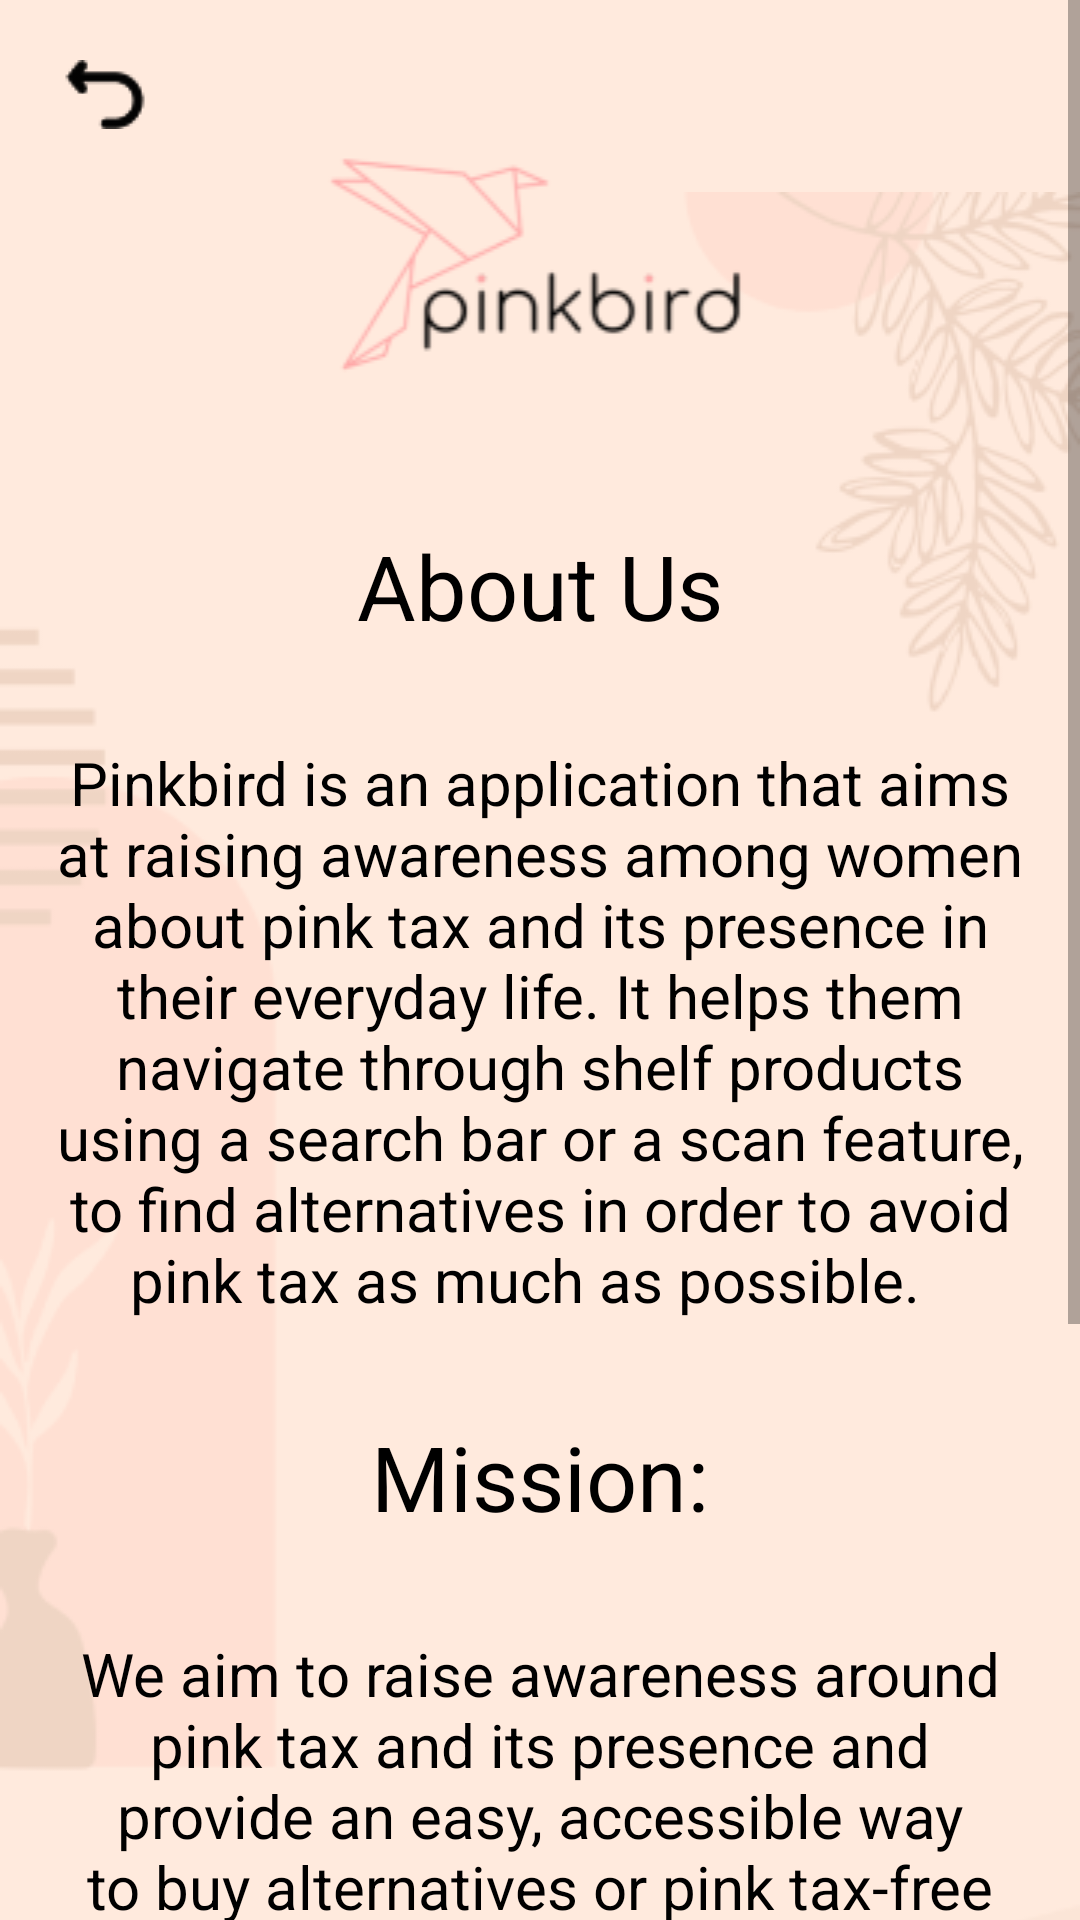

Produce the Android XML layout that renders to this screen, including the resource entries it uses.
<!-- AndroidManifest.xml: application theme Theme.Scanner -->
<!-- res/layout/activity_about_us.xml -->
<?xml version="1.0" encoding="utf-8"?>
<ScrollView xmlns:android="http://schemas.android.com/apk/res/android"
    xmlns:app="http://schemas.android.com/apk/res-auto"
    xmlns:tools="http://schemas.android.com/tools"
    android:layout_width="match_parent"
    android:layout_height="match_parent"
    android:fillViewport="true">
    <androidx.constraintlayout.widget.ConstraintLayout
        android:id="@+id/relativeLayout"
        android:layout_width="match_parent"
        android:layout_height="match_parent"
        tools:context=".ScanningActivity">

        <ImageView
            android:id="@+id/rectangle_15"
            android:layout_width="0dp"
            android:layout_height="0dp"
            android:background="#FFEADD"
            android:contentDescription="rectangle_15"
            android:src="@drawable/rectangle_15"
            app:layout_constraintBottom_toBottomOf="parent"
            app:layout_constraintEnd_toEndOf="parent"
            app:layout_constraintHorizontal_bias="0.0"
            app:layout_constraintStart_toStartOf="parent"
            app:layout_constraintTop_toTopOf="parent"
            app:layout_constraintVertical_bias="0.0" />


        <ImageView
            android:id="@+id/logo__1__2"
            android:layout_width="0dp"
            android:layout_height="wrap_content"
            android:layout_marginTop="50dp"
            android:contentDescription="logo__1__3"
            android:gravity="center|center_horizontal"
            android:src="@drawable/logo__1__3"
            app:layout_constraintBottom_toTopOf="@+id/textView7"
            app:layout_constraintEnd_toEndOf="@+id/rectangle_15"
            app:layout_constraintHorizontal_bias="0.0"
            app:layout_constraintStart_toStartOf="@+id/rectangle_15"
            app:layout_constraintTop_toTopOf="@+id/rectangle_15"
            app:layout_constraintVertical_bias="0.588" />

        <TextView
            android:id="@+id/textView4"
            android:layout_width="wrap_content"
            android:layout_height="wrap_content"

            android:layout_marginStart="155dp"
            android:layout_marginTop="32dp"
            android:layout_marginEnd="155dp"
            android:gravity="center|center_horizontal"
            android:scrollbars="none"
            android:text="Vision"
            android:textColor="@color/black"
            android:textSize="30sp"
            app:layout_constraintEnd_toEndOf="parent"
            app:layout_constraintStart_toStartOf="parent"
            app:layout_constraintTop_toBottomOf="@+id/textView6" />


        <TextView
            android:id="@+id/textView5"
            android:layout_width="0dp"
            android:layout_height="wrap_content"
            android:layout_marginStart="16dp"
            android:layout_marginTop="32dp"
            android:layout_marginEnd="16dp"
            android:layout_marginBottom="36dp"
            android:gravity="center|center_horizontal"
            android:scrollbars="none"
            android:text="Providing women the ability to purchase products they need without having to pay extra expenses or having difficulty finding alternatives. "
            android:textColor="@color/black"
            android:textSize="20sp"
            app:layout_constraintBottom_toBottomOf="parent"
            app:layout_constraintEnd_toEndOf="parent"
            app:layout_constraintHorizontal_bias="1.0"
            app:layout_constraintStart_toStartOf="parent"
            app:layout_constraintTop_toBottomOf="@+id/textView4"
            app:layout_constraintVertical_bias="0.0" />

        <TextView
            android:id="@+id/textView7"
            android:layout_width="wrap_content"
            android:layout_height="wrap_content"
            android:layout_marginTop="36dp"
            android:text="About Us"
            android:textColor="@color/black"
            android:textSize="30sp"
            app:layout_constraintEnd_toEndOf="parent"
            app:layout_constraintHorizontal_bias="0.5"
            app:layout_constraintStart_toStartOf="parent"
            app:layout_constraintTop_toBottomOf="@+id/logo__1__2" />

        <TextView
            android:id="@+id/textView3"
            android:layout_width="wrap_content"
            android:layout_height="wrap_content"
            android:layout_marginStart="8dp"
            android:layout_marginTop="32dp"
            android:layout_marginEnd="8dp"
            android:gravity="center|center_horizontal"
            android:scrollbars="none"
            android:text="Mission:"
            android:textColor="@color/black"
            android:textSize="30sp"
            app:layout_constraintEnd_toEndOf="parent"
            app:layout_constraintHorizontal_bias="0.5"
            app:layout_constraintStart_toStartOf="parent"
            app:layout_constraintTop_toBottomOf="@+id/textView9" />

        <TextView
            android:id="@+id/textView6"
            android:layout_width="0dp"
            android:layout_height="wrap_content"
            android:layout_marginStart="16dp"
            android:layout_marginTop="32dp"
            android:layout_marginEnd="16dp"
            android:gravity="center|center_horizontal"
            android:scrollbars="none"
            android:text="We aim to raise awareness around pink tax and its presence and provide an easy, accessible way to buy alternatives or pink tax-free products."
            android:textColor="@color/black"
            android:textSize="20sp"
            app:layout_constraintEnd_toEndOf="parent"
            app:layout_constraintHorizontal_bias="0.5"
            app:layout_constraintStart_toStartOf="parent"
            app:layout_constraintTop_toBottomOf="@+id/textView3" />


        <TextView
            android:id="@+id/textView9"
            android:layout_width="0dp"
            android:layout_height="wrap_content"
            android:layout_marginStart="16dp"
            android:layout_marginTop="32dp"
            android:layout_marginEnd="16dp"
            android:gravity="center|center_horizontal"
            android:scrollbars="none"
            android:text="Pinkbird is an application that aims at raising awareness among women about pink tax and its presence in their everyday life. It helps them navigate through shelf products using a search bar or a scan feature, to find alternatives in order to avoid pink tax as much as possible.  "
            android:textColor="@color/black"
            android:textSize="20sp"
            app:layout_constraintEnd_toEndOf="parent"
            app:layout_constraintHorizontal_bias="0.5"
            app:layout_constraintStart_toStartOf="parent"
            app:layout_constraintTop_toBottomOf="@+id/textView7" />

        <ImageButton
            android:id="@+id/backbutton"
            android:layout_width="30dp"
            android:layout_height="23dp"
            android:layout_marginStart="20dp"
            android:layout_marginTop="20dp"
            android:background="@drawable/image_3"
            android:contentDescription="image_3"
            android:src="@drawable/image_3"
            app:layout_constraintStart_toStartOf="parent"
            app:layout_constraintTop_toTopOf="parent" />

    </androidx.constraintlayout.widget.ConstraintLayout>
</ScrollView>
<!-- resources referenced by this layout -->
<resources>
  <color name="black">#FF000000</color>
  <!-- drawable image_3: png bitmap (drawable, 486 bytes) -->
  <!-- drawable logo__1__3: png bitmap (drawable, 7731 bytes) -->
  <!-- drawable rectangle_15: png bitmap (drawable, 30995 bytes) -->
  <style name="Theme.Scanner" parent="Theme.MaterialComponents.DayNight.NoActionBar">
          
          <item name="colorPrimary">@color/purple_500</item>
          <item name="colorPrimaryVariant">@color/purple_700</item>
          <item name="colorOnPrimary">@color/white</item>
          
          <item name="colorSecondary">@color/teal_200</item>
          <item name="colorSecondaryVariant">@color/teal_700</item>
          <item name="colorOnSecondary">@color/black</item>
          
          <item name="android:statusBarColor" tools:targetApi="l">?attr/colorPrimaryVariant</item>
          
      </style>
  <color name="purple_500">#FF6200EE</color>
  <color name="purple_700">#FF3700B3</color>
  <color name="white">#FFFFFFFF</color>
  <color name="teal_200">#FF03DAC5</color>
  <color name="teal_700">#FF018786</color>
</resources>
